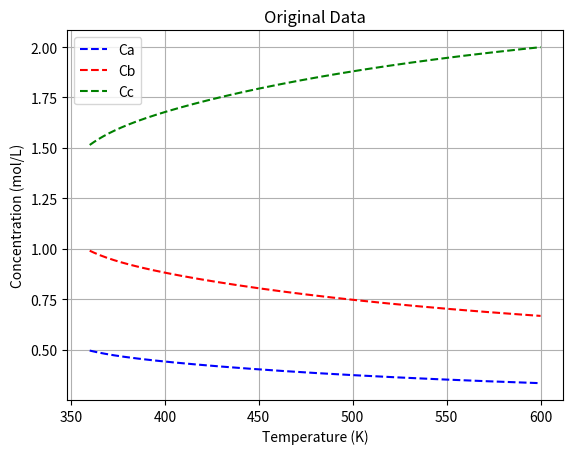

Source code (Python):
import numpy as np
import pandas as pd
import matplotlib.pyplot as plt
import sympy as sym
from sympy import symbols, Eq, solve
from scipy.optimize import fsolve


Cao = 1 #mol/L
Cbo = 2 #mol/L
Cco = 0 #mol/L
V = 10 #L
Q = 1 #L/s
tau = V/Q #s

#Parameters to tuning to obtain "aggressive" non-linearity
Afo = 10e12
Eaf = 90000 #J/mol
Aro = 10e10
Ear = 80000 #J/mol
R = 8.314 #J/mol


def equations(variables, T):
    Cc, Cb, Ca = variables
    kf = Afo * np.exp(-Eaf/(R*T)) #Arrhenius eqn for forward reaction
    kr = Aro * np.exp(-Ear/(R*T)) #arrhenius eqn for reverse reaction

    eq1 = Cao - Ca + -kf*Ca*(Cb**2)*tau + kr*(Cao-Ca+Cbo-Cb)*tau
    eq2 = Cbo - Cb + -2*kf*Ca*(Cb**2)*tau + 2*kr*(Cao-Ca+Cbo-Cb)*tau
    eq3=Cc-Cao+Ca-Cbo+Cb
    return [eq1, eq2, eq3]

# Define the range of T values
n = 300 #number of points #I'm gonna change this one from 1000 points and decrease it to 600.
T_values = np.linspace(360, 600, n)  # Adjust the range and number of points as needed         #change this for first half of the nonlinear equation that we have.


# Initial guess for fsolve
initial_guess = [Cco, Cbo, Cao]

# Lists to store results
Ca_values = np.ones(n)*Cao
Cb_values = np.ones(n)*Cbo
Cc_values = np.ones(n)*Cco
i=0
# Loop over each value of T and solve for Ca and Cb
for T in T_values:
    solution, infodict, ier, mesg = fsolve(equations, initial_guess, args=(T,), full_output=True)
    #solution, mesg = fsolve(equations, initial_guess, args=(T,))
    if ier == 1:  # ier == 1 indicates successful convergence
       Cc_values[i], Cb_values[i], Ca_values[i] = solution[0], solution[1], solution[2]
    else:
        print(f"Solver did not converge for T = {T}. Message: {mesg}")
    i+=1


#kf = Afo * np.exp(-Eaf/(R*T_values)) #Arrhenius eqn for forward reaction
#kr = Aro * np.exp(-Ear/(R*T_values)) #arrhenius eqn for reverse reaction
#ra=-kf*Ca*(Cb**2)*tau + kr*(Cao-Ca+Cbo-Cb)

# Print results or process them further
#for T, Ca, Cb, Cc in zip(T_values, Ca_values, Cb_values, Cc_values):
    #print(f"T: {T:.2f}, Ca: {Ca:.4f}, Cb: {Cb:.4f}, Cc: {Cc:.4f}")


# Create a DataFrame
data = pd.DataFrame({
    'Temperature (T)': T_values,
    'Ca': Ca_values,
    'Cb': Cb_values,
    'Cc': Cc_values
})

# Save to Excel
data.to_csv("./data.csv", index=False)
#data.to_excel("./data.xlsx", index=False)
print("Data saved to 'data.csv'")

# #added_part to generate data for check how effective can it extrapolate!
# T_limited = np.linspace(280, 600, 1000)
# data_limited = pd.DataFrame({
#     'Temperature (T)': T_limited,
#     'Ca': Ca_values,
#     'Cb': Cb_values,
#     'Cc': Cc_values
# })
# data_limited.to_csv("./data_limited.csv", index=False)
# plt.figure()
# plt.scatter(T_values, Ca_values)
# plt.scatter(T_values, Cb_values)
# plt.scatter(T_values, Cc_values)
# plt.show()


plt.plot(T_values, Ca_values,'b--',label='Ca')
plt.plot(T_values, Cb_values,'r--',label='Cb')
plt.plot(T_values, Cc_values,'g--',label='Cc')
    
plt.xlabel('Temperature (K)')
plt.ylabel('Concentration (mol/L)')
plt.title('Original Data')
plt.legend()
plt.grid()
plt.show()
